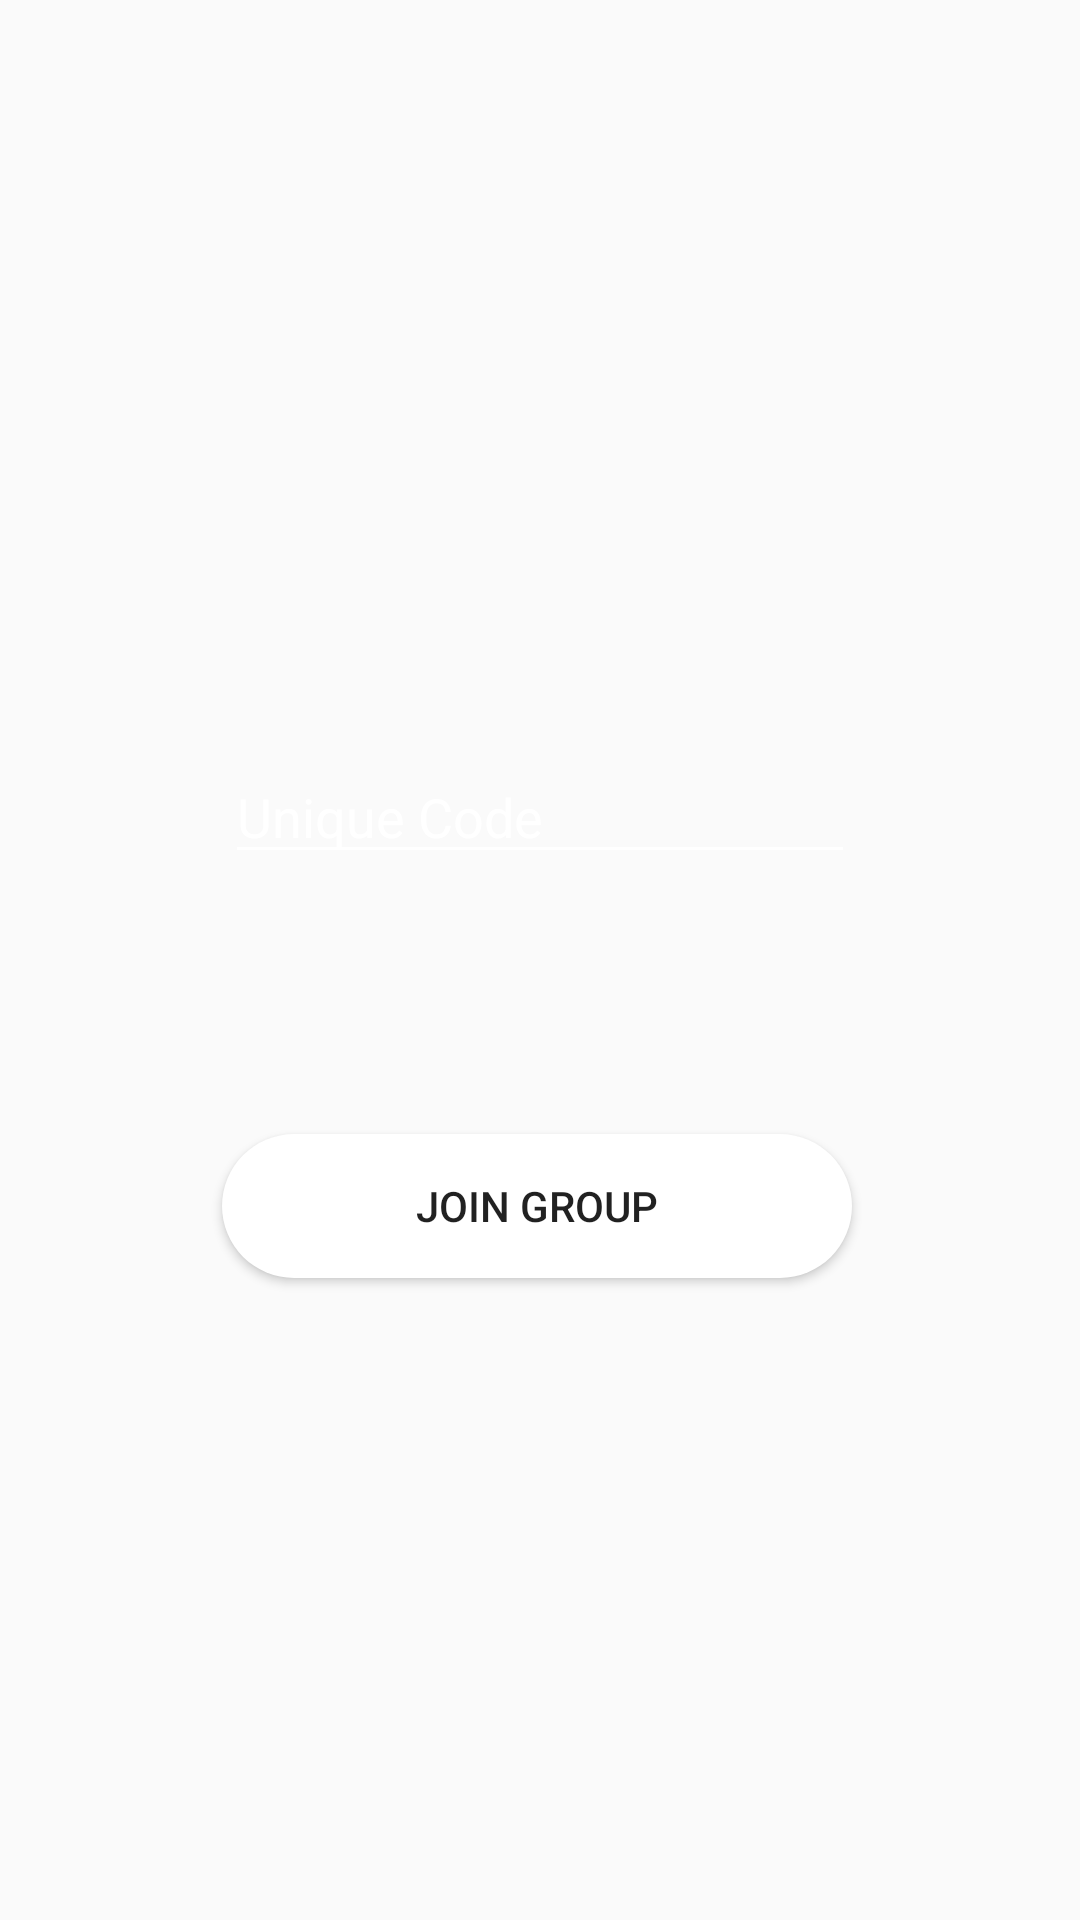

The Android layout XML behind this screen, and the referenced resources:
<!-- AndroidManifest.xml: application theme Theme.Firstpage -->
<!-- res/layout/activity_joingp.xml -->
<?xml version="1.0" encoding="utf-8"?>
<RelativeLayout xmlns:android="http://schemas.android.com/apk/res/android"
    xmlns:app="http://schemas.android.com/apk/res-auto"
    xmlns:tools="http://schemas.android.com/tools"
    android:layout_width="match_parent"
    android:layout_height="match_parent"
    android:background="@drawable/bb"
    tools:context=".joingp">

    <EditText
        android:id="@+id/jcode"
        android:layout_width="wrap_content"
        android:layout_height="wrap_content"
        android:layout_alignParentTop="true"
        android:layout_centerHorizontal="true"
        android:layout_marginTop="250dp"
        android:ems="10"
        android:hint="Unique Code"
        android:inputType="textPersonName"
        android:textColorHint="@color/colorWhite"
        android:backgroundTint="@color/colorWhite"
        android:textColor="@color/colorWhite"/>


    <Button
        android:id="@id/join"
        android:layout_width="wrap_content"
        android:layout_height="wrap_content"
        android:layout_below="@+id/jcode"
        android:layout_alignParentStart="true"
        android:layout_alignParentTop="true"
        android:layout_alignParentEnd="true"
        android:layout_centerHorizontal="true"
        android:layout_marginStart="74dp"
        android:layout_marginLeft="1dp"
        android:layout_marginTop="378dp"
        android:layout_marginEnd="76dp"
        android:background="@drawable/btn_bg"
        android:text="JOIN GROUP"
        tools:layout_editor_absoluteX="131dp"
        tools:layout_editor_absoluteY="98dp" />
</RelativeLayout>
<!-- resources referenced by this layout -->
<resources>
  <color name="colorWhite">#FFFFFF</color>
  <!-- drawable btn_bg (drawable-v24) -->
  <?xml version="1.0" encoding="utf-8"?>
  <shape xmlns:android="http://schemas.android.com/apk/res/android">
  
  <solid android:color="@color/colorWhite"/>
  
  <corners android:radius="70dp"/>
  </shape>
  <style name="Theme.Firstpage" parent="Theme.AppCompat.Light.NoActionBar">
          
          <item name="colorPrimaryVariant">@color/purple_700</item>
          <item name="colorOnPrimary">@color/white</item>
          
          <item name="colorSecondary">@color/teal_200</item>
          <item name="colorSecondaryVariant">@color/teal_700</item>
          <item name="colorOnSecondary">@color/black</item>
          
          <item name="android:statusBarColor" tools:targetApi="l">?attr/colorPrimaryVariant</item>
          
          <item name="colorPrimary">@color/colorPrimary</item>
  
          <item name="colorPrimaryDark">@color/colorPrimaryDark</item>
  
          <item name="colorAccent">@color/colorAccent</item>
      </style>
  <color name="purple_700">#FF3700B3</color>
  <color name="white">#FFFFFFFF</color>
  <color name="teal_200">#FF03DAC5</color>
  <color name="teal_700">#FF018786</color>
  <color name="black">#FF000000</color>
  <color name="colorPrimary">#2a7ee6</color>
  <color name="colorPrimaryDark">#062AF3</color>
  <color name="colorAccent">#ffff8800</color>
</resources>
